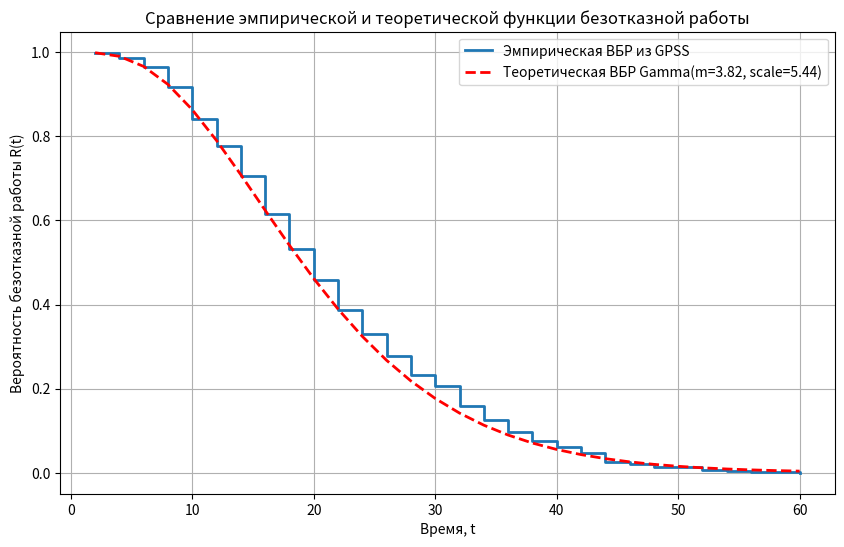

Reproduce this figure in Python.
import numpy as np
import matplotlib.pyplot as plt
from scipy.stats import gamma

# Данные из таблицы T с добавленным последним интервалом
time_intervals = np.array([
    2,4,6,8,10,12,14,16,18,20,22,24,26,28,30,32,34,36,38,40,
    42,44,46,48,50,52,54,56,58,60
])

cum_percent = np.array([
    0.12,1.34,3.55,8.19,15.77,22.25,29.34,38.39,46.70,54.16,
    61.25,66.99,72.13,76.77,79.46,84.11,87.53,90.22,92.54,93.77,
    95.35,97.43,98.04,98.66,98.66,99.27,99.63,99.76,99.76,100.00
]) / 100  # в долях

# Эмпирическая функция безотказной работы
R_empirical = 1 - cum_percent

# Параметры гамма-распределения, рассчитанные из MEAN и STD.DEV.
mean_sim = 20.803
std_sim = 10.642

m = (mean_sim / std_sim) ** 2       # shape
theta = std_sim / np.sqrt(m)        # scale

print(f"Параметры гамма-распределения: shape (m) = {m:.2f}, scale (theta) = {theta:.2f}")

# Теоретическая функция безотказной работы для гамма-распределения
R_theoretical = 1 - gamma.cdf(time_intervals, a=m, scale=theta)

# График сравнения
plt.figure(figsize=(10,6))
plt.step(time_intervals, R_empirical, where='post', label='Эмпирическая ВБР из GPSS', linewidth=2)
plt.plot(time_intervals, R_theoretical, 'r--', label=f'Теоретическая ВБР Gamma(m={m:.2f}, scale={theta:.2f})', linewidth=2)

plt.xlabel('Время, t')
plt.ylabel('Вероятность безотказной работы R(t)')
plt.title('Сравнение эмпирической и теоретической функции безотказной работы')
plt.legend()
plt.grid(True)
plt.show()
